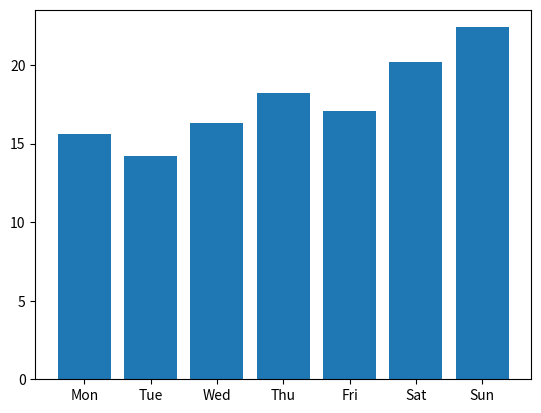

Generate this figure with matplotlib:
import matplotlib.pyplot as plt

x = ["Mon", "Tue", "Wed", "Thu", "Fri", "Sat", "Sun"]
y =[15.6, 14.2, 16.3, 18.2, 17.1, 20.2, 22.4]
plt.bar(x,y)
plt.show()